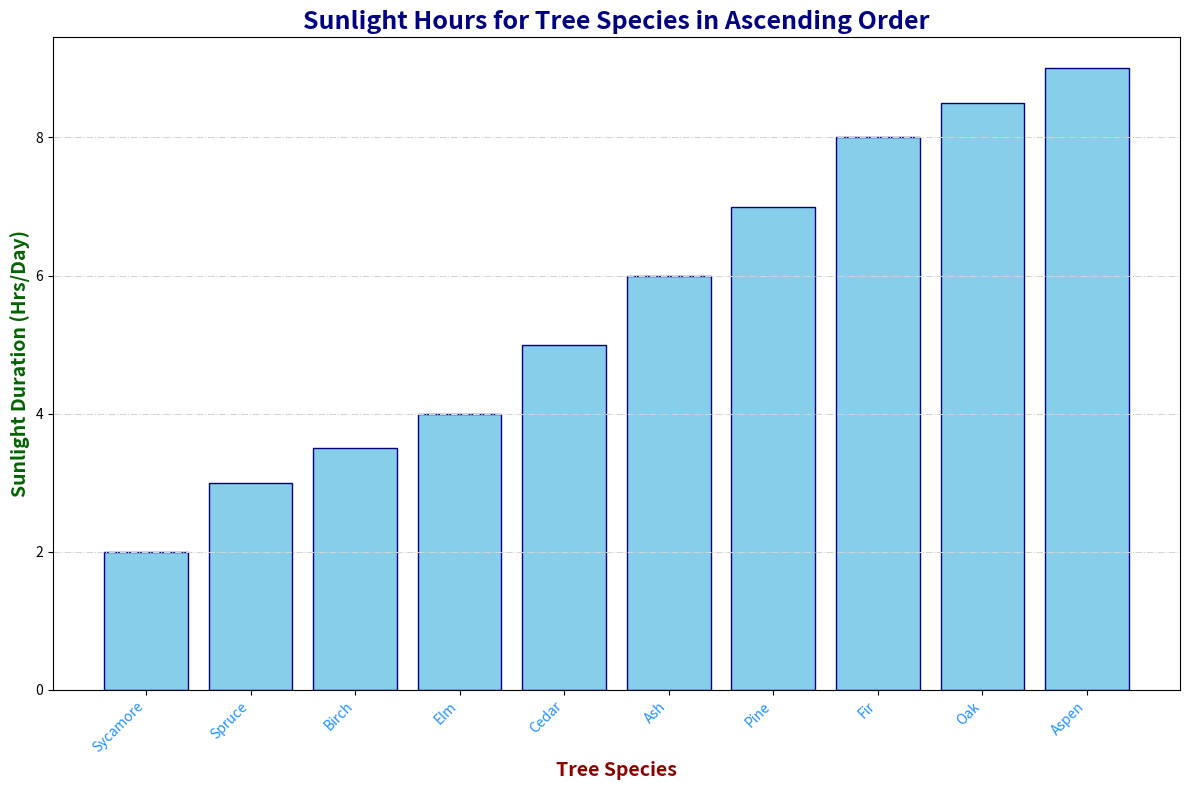

Source code (Python):
import matplotlib.pyplot as plt
import numpy as np

tree_species = ['Elm', 'Ash', 'Cedar', 'Fir', 'Sycamore', 'Aspen', 'Spruce', 'Pine', 'Birch', 'Oak']
sunlight_hours = np.array([4, 6, 5, 8, 2, 9, 3, 7, 3.5, 8.5])

# Sort the indices based on sunlight_hours
sorted_indices = np.argsort(sunlight_hours)
sorted_species = [tree_species[i] for i in sorted_indices]
sorted_sunlight_hours = sunlight_hours[sorted_indices]

plt.figure(figsize=(12, 8))
plt.bar(sorted_species, sorted_sunlight_hours, color='skyblue', edgecolor='navy')

plt.title('Sunlight Hours for Tree Species in Ascending Order', fontsize=18, fontweight='heavy', color='navy')
plt.xlabel('Tree Species', fontsize=14, fontweight='bold', color='darkred')
plt.ylabel('Sunlight Duration (Hrs/Day)', fontsize=14, fontweight='bold', color='darkgreen')

plt.xticks(rotation=45, ha='right', fontsize=10, color='dodgerblue', fontstyle='italic')

plt.grid(True, linestyle='-.', linewidth=0.75, color='lightgrey', axis='y')
plt.tight_layout()
plt.show()
